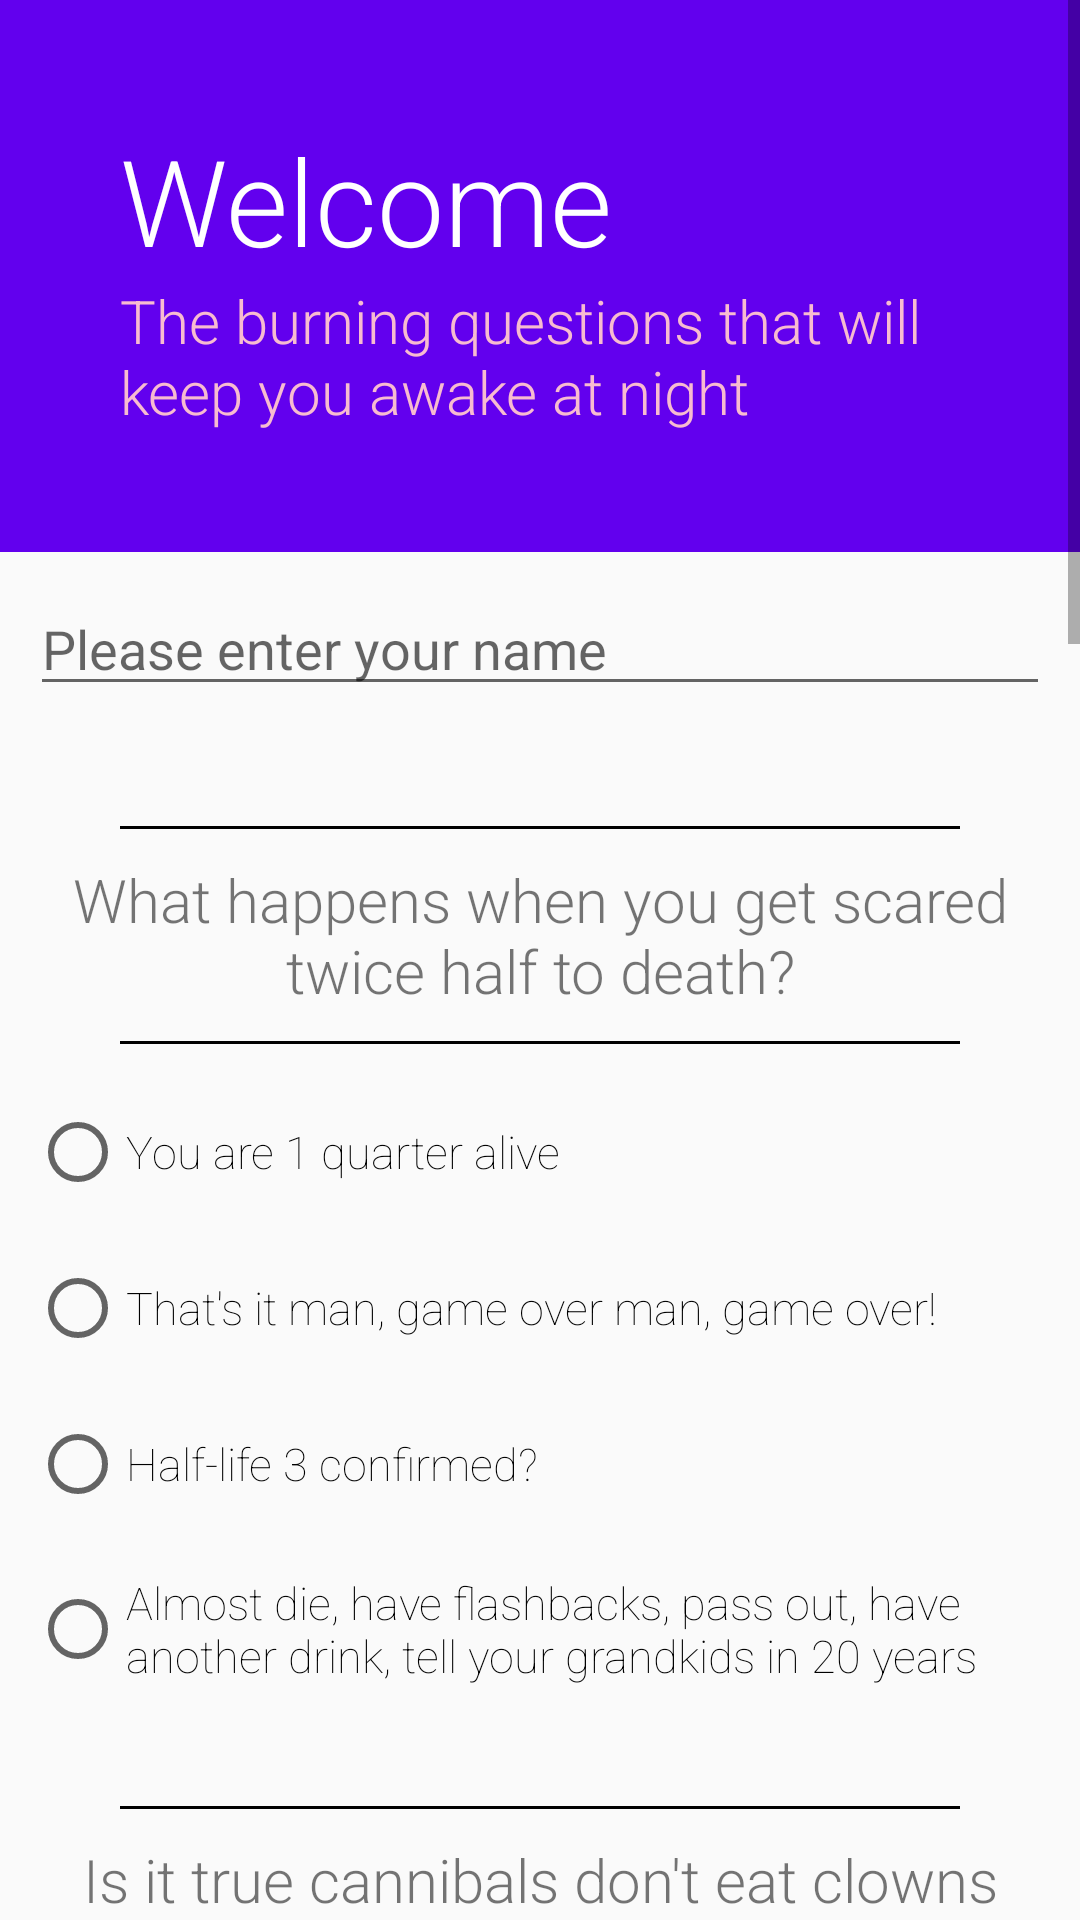

Write the Android layout XML for this screen, with the resource values it uses.
<!-- AndroidManifest.xml: application theme AppTheme -->
<!-- res/layout/activity_main.xml -->
<?xml version="1.0" encoding="utf-8"?>
<ScrollView xmlns:android="http://schemas.android.com/apk/res/android"
    xmlns:app="http://schemas.android.com/apk/res-auto"
    xmlns:tools="http://schemas.android.com/tools"
    android:layout_width="match_parent"
    android:layout_height="match_parent"
    tools:context="com.example.android.quizapp.MainActivity">

    <LinearLayout
        android:layout_width="match_parent"
        android:layout_height="wrap_content"
        android:orientation="vertical">

        <TextView
            android:layout_width="match_parent"
            android:layout_height="match_parent"
            android:text="@string/welcome"
            style="@style/welcome"/>
        <TextView
            android:layout_width="match_parent"
            android:layout_height="match_parent"
            android:text="@string/intro"
            style="@style/intro"/>
        <EditText
            android:id="@+id/name"
            android:layout_width="match_parent"
            android:layout_height="wrap_content"
            android:hint="@string/name"
            android:inputType="textCapWords"
            style="@style/edit"/>

        <View
            style="@style/TopLine"

            android:layout_width="match_parent"
            android:layout_height="1dp" />


        <TextView
            style="@style/questions"
            android:layout_width="wrap_content"

            android:layout_height="wrap_content"
            android:text="@string/question_1" />

        <View
            style="@style/BottomLine"

            android:layout_width="match_parent"
            android:layout_height="1dp" />

        <RadioGroup
            android:layout_width="match_parent"
            android:layout_height="wrap_content"
            android:orientation="vertical"
            android:id="@+id/question_1_group"

            >

            <RadioButton
                style="@style/answers"
                android:layout_width="wrap_content"
                android:layout_height="wrap_content"
                android:text="@string/question_1_answer_1"
                android:id="@+id/q1a1"

                />

            <RadioButton
                style="@style/answers"
                android:layout_width="wrap_content"
                android:layout_height="wrap_content"
                android:text="@string/question_1_answer_2"
                android:id="@+id/q1a2"/>

            <RadioButton
                style="@style/answers"
                android:layout_width="wrap_content"
                android:layout_height="wrap_content"
                android:text="@string/question_1_answer_3"
                android:id="@+id/q1a3"/>

            <RadioButton
                style="@style/answers"
                android:layout_width="wrap_content"
                android:layout_height="wrap_content"
                android:text="@string/question_1_answer_4"
                android:id="@+id/q1a4"/>
        </RadioGroup>

        <View
            style="@style/TopLine"

            android:layout_width="match_parent"
            android:layout_height="1dp" />

        <TextView
            style="@style/questions"
            android:layout_width="wrap_content"
            android:layout_height="wrap_content"
            android:text="@string/question_2" />

        <View
            style="@style/BottomLine"

            android:layout_width="match_parent"
            android:layout_height="1dp" />

        <RadioGroup
            android:layout_width="match_parent"
            android:layout_height="209dp"
            android:orientation="vertical"
            android:id="@+id/question_2_group">

            <RadioButton
                style="@style/answers"
                android:layout_width="wrap_content"
                android:layout_height="wrap_content"
                android:text="@string/question_2_answer_1" />

            <RadioButton
                style="@style/answers"
                android:layout_width="wrap_content"
                android:layout_height="wrap_content"
                android:text="@string/question_2_answer_2"
                android:id="@+id/q2a2"/>

            <RadioButton
                style="@style/answers"
                android:layout_width="wrap_content"
                android:layout_height="wrap_content"
                android:text="@string/question_2_answer_3" />

            <RadioButton
                style="@style/answers"
                android:layout_width="wrap_content"
                android:layout_height="wrap_content"
                android:text="@string/question_2_answer_4" />
        </RadioGroup>

        <View
            style="@style/TopLine"

            android:layout_width="match_parent"
            android:layout_height="1dp" />

        <TextView
            style="@style/questions"
            android:layout_width="wrap_content"
            android:layout_height="wrap_content"
            android:text="@string/question_3" />

        <View
            style="@style/BottomLine"

            android:layout_width="match_parent"
            android:layout_height="1dp" />

        <RadioGroup
            android:layout_width="match_parent"
            android:layout_height="wrap_content"
            android:orientation="vertical"
            android:id="@+id/question_3_group">

            <RadioButton
                style="@style/answers"
                android:layout_width="wrap_content"
                android:layout_height="wrap_content"
                android:text="@string/question_3_answer_1" />

            <RadioButton
                style="@style/answers"
                android:layout_width="wrap_content"
                android:layout_height="wrap_content"
                android:text="@string/question_3_answer_2" />

            <RadioButton
                style="@style/answers"
                android:layout_width="wrap_content"
                android:layout_height="wrap_content"
                android:text="@string/question_3_answer_3" />

            <RadioButton
                style="@style/answers"
                android:layout_width="wrap_content"
                android:layout_height="wrap_content"
                android:text="@string/question_3_answer_4"
                android:id="@+id/q3a4"/>
        </RadioGroup>

        <View
            style="@style/TopLine"

            android:layout_width="match_parent"
            android:layout_height="1dp" />

        <TextView
            style="@style/questions"
            android:layout_width="wrap_content"
            android:layout_height="wrap_content"
            android:text="@string/question_4" />

        <View
            style="@style/BottomLine"

            android:layout_width="match_parent"
            android:layout_height="1dp" />

        <RadioGroup
            android:layout_width="match_parent"
            android:layout_height="wrap_content"
            android:orientation="vertical"
            android:id="@+id/question_4_group"
            >

            <RadioButton
                style="@style/answers"
                android:layout_width="wrap_content"
                android:layout_height="wrap_content"
                android:text="@string/question_4_answer_1" />

            <RadioButton
                style="@style/answers"
                android:layout_width="wrap_content"
                android:layout_height="wrap_content"
                android:text="@string/question_4_answer_2"
                android:id="@+id/q4a2"/>

            <RadioButton
                style="@style/answers"
                android:layout_width="wrap_content"
                android:layout_height="wrap_content"
                android:text="@string/question_4_answer_3" />

            <RadioButton
                style="@style/answers"
                android:layout_width="wrap_content"
                android:layout_height="wrap_content"
                android:text="@string/question_4_answer_4" />
        </RadioGroup>

        <View
            style="@style/TopLine"

            android:layout_width="match_parent"
            android:layout_height="1dp" />

        <TextView
            style="@style/questions"
            android:layout_width="wrap_content"
            android:layout_height="wrap_content"
            android:text="@string/question_5" />

        <View
            style="@style/BottomLine"

            android:layout_width="match_parent"
            android:layout_height="1dp" />

        <RadioGroup
            android:layout_width="match_parent"
            android:layout_height="wrap_content"
            android:orientation="vertical"
            android:id="@+id/question_5_group">

            <RadioButton
                style="@style/answers"
                android:layout_width="wrap_content"
                android:layout_height="wrap_content"
                android:text="@string/question_5_answer_1" />

            <RadioButton
                style="@style/answers"
                android:layout_width="wrap_content"
                android:layout_height="wrap_content"
                android:text="@string/question_5_answer_2" />

            <RadioButton
                style="@style/answers"
                android:layout_width="wrap_content"
                android:layout_height="wrap_content"
                android:text="@string/question_5_answer_3" />

            <RadioButton
                style="@style/answers"
                android:layout_width="wrap_content"
                android:layout_height="wrap_content"
                android:text="@string/question_5_answer_4"
                android:id="@+id/q5a4"/>
        </RadioGroup>

        <Button
            style="@style/submit"
            android:layout_width="wrap_content"
            android:layout_height="match_parent"
            android:text="@string/submit"
            android:onClick="submit"/>
    </LinearLayout>

</ScrollView>
<!-- resources referenced by this layout -->
<resources>
  <string name="intro">The burning questions that will keep you awake at night</string>
  <string name="name">Please enter your name</string>
  <string name="question_1">What happens when you get scared twice half to death?</string>
  <string name="question_1_answer_1">You are 1 quarter alive</string>
  <string name="question_1_answer_2">That\'s it man, game over man, game over!</string>
  <string name="question_1_answer_3">Half-life 3 confirmed?</string>
  <string name="question_1_answer_4">Almost die, have flashbacks, pass out, have another drink, tell your grandkids in 20 years</string>
  <string name="question_2">Is it true cannibals don\'t eat clowns because they taste funny?</string>
  <string name="question_2_answer_1">Why am I doing this quizz?</string>
  <string name="question_2_answer_2">No, cannibals eat clows, just not the funny bone</string>
  <string name="question_2_answer_3">I\'m afraid of clowns</string>
  <string name="question_2_answer_4">I may be afraid of cannibals</string>
  <string name="question_3">Why aren\'t koalas actual bears?</string>
  <string name="question_3_answer_1">They can be teddy bears</string>
  <string name="question_3_answer_2">Because they are marsupials</string>
  <string name="question_3_answer_3">Because my mom says so</string>
  <string name="question_3_answer_4">They don\'t meet the koalifications</string>
  <string name="question_4">What\'s the worst thing about throwing a party in space?</string>
  <string name="question_4_answer_1">The weather</string>
  <string name="question_4_answer_2">You have to planet it</string>
  <string name="question_4_answer_3">The slight disadvantage of having nothing to breathe</string>
  <string name="question_4_answer_4">Nobody will hear your sweet jams</string>
  <string name="question_5">Why don\'t blind people skydive?</string>
  <string name="question_5_answer_1">They can\'t see</string>
  <string name="question_5_answer_2">It might be dangerous</string>
  <string name="question_5_answer_3">I know a blind person who has done it, so shut up!</string>
  <string name="question_5_answer_4">It scares the crap out of their dogs</string>
  <string name="submit">Submit your answers</string>
  <string name="welcome">Welcome</string>
  <style name="BottomLine">
          <item name="android:layout_marginRight">40dp</item>
          <item name="android:layout_marginLeft">40dp</item>
          <item name="android:background">#000</item>
          <item name="android:layout_marginBottom">10dp</item>
      </style>
  <style name="TopLine">
          <item name="android:layout_marginRight">40dp</item>
          <item name="android:layout_marginLeft">40dp</item>
          <item name="android:background">#000</item>
          <item name="android:layout_marginTop">30dp</item>
      </style>
  <style name="answers">
          <item name="android:layout_margin">10dp</item>
          <item name="android:textSize">15sp</item>
  
          <item name="android:fontFamily">sans-serif-thin</item>
  
      </style>
  <style name="edit">
          <item name="android:layout_margin">10dp</item>
      </style>
  <style name="questions">
          <item name="android:layout_margin">10dp</item>
          <item name="android:textSize">20sp</item>
          <item name="android:gravity">center</item>
          <item name="android:layout_gravity">center</item>
          <item name="android:fontFamily">sans-serif-light</item>
  
      </style>
  <style name="welcome" parent="intro">
      <item name="android:textColor">#FFFFFF</item>
      <item name="android:textSize">40sp</item>
      <item name="android:paddingLeft">40dp</item>
      <item name="android:paddingRight">40dp</item>
      <item name="android:paddingTop">40dp</item>
      <item name="android:paddingBottom">0dp</item>
  
  </style>
</resources>
